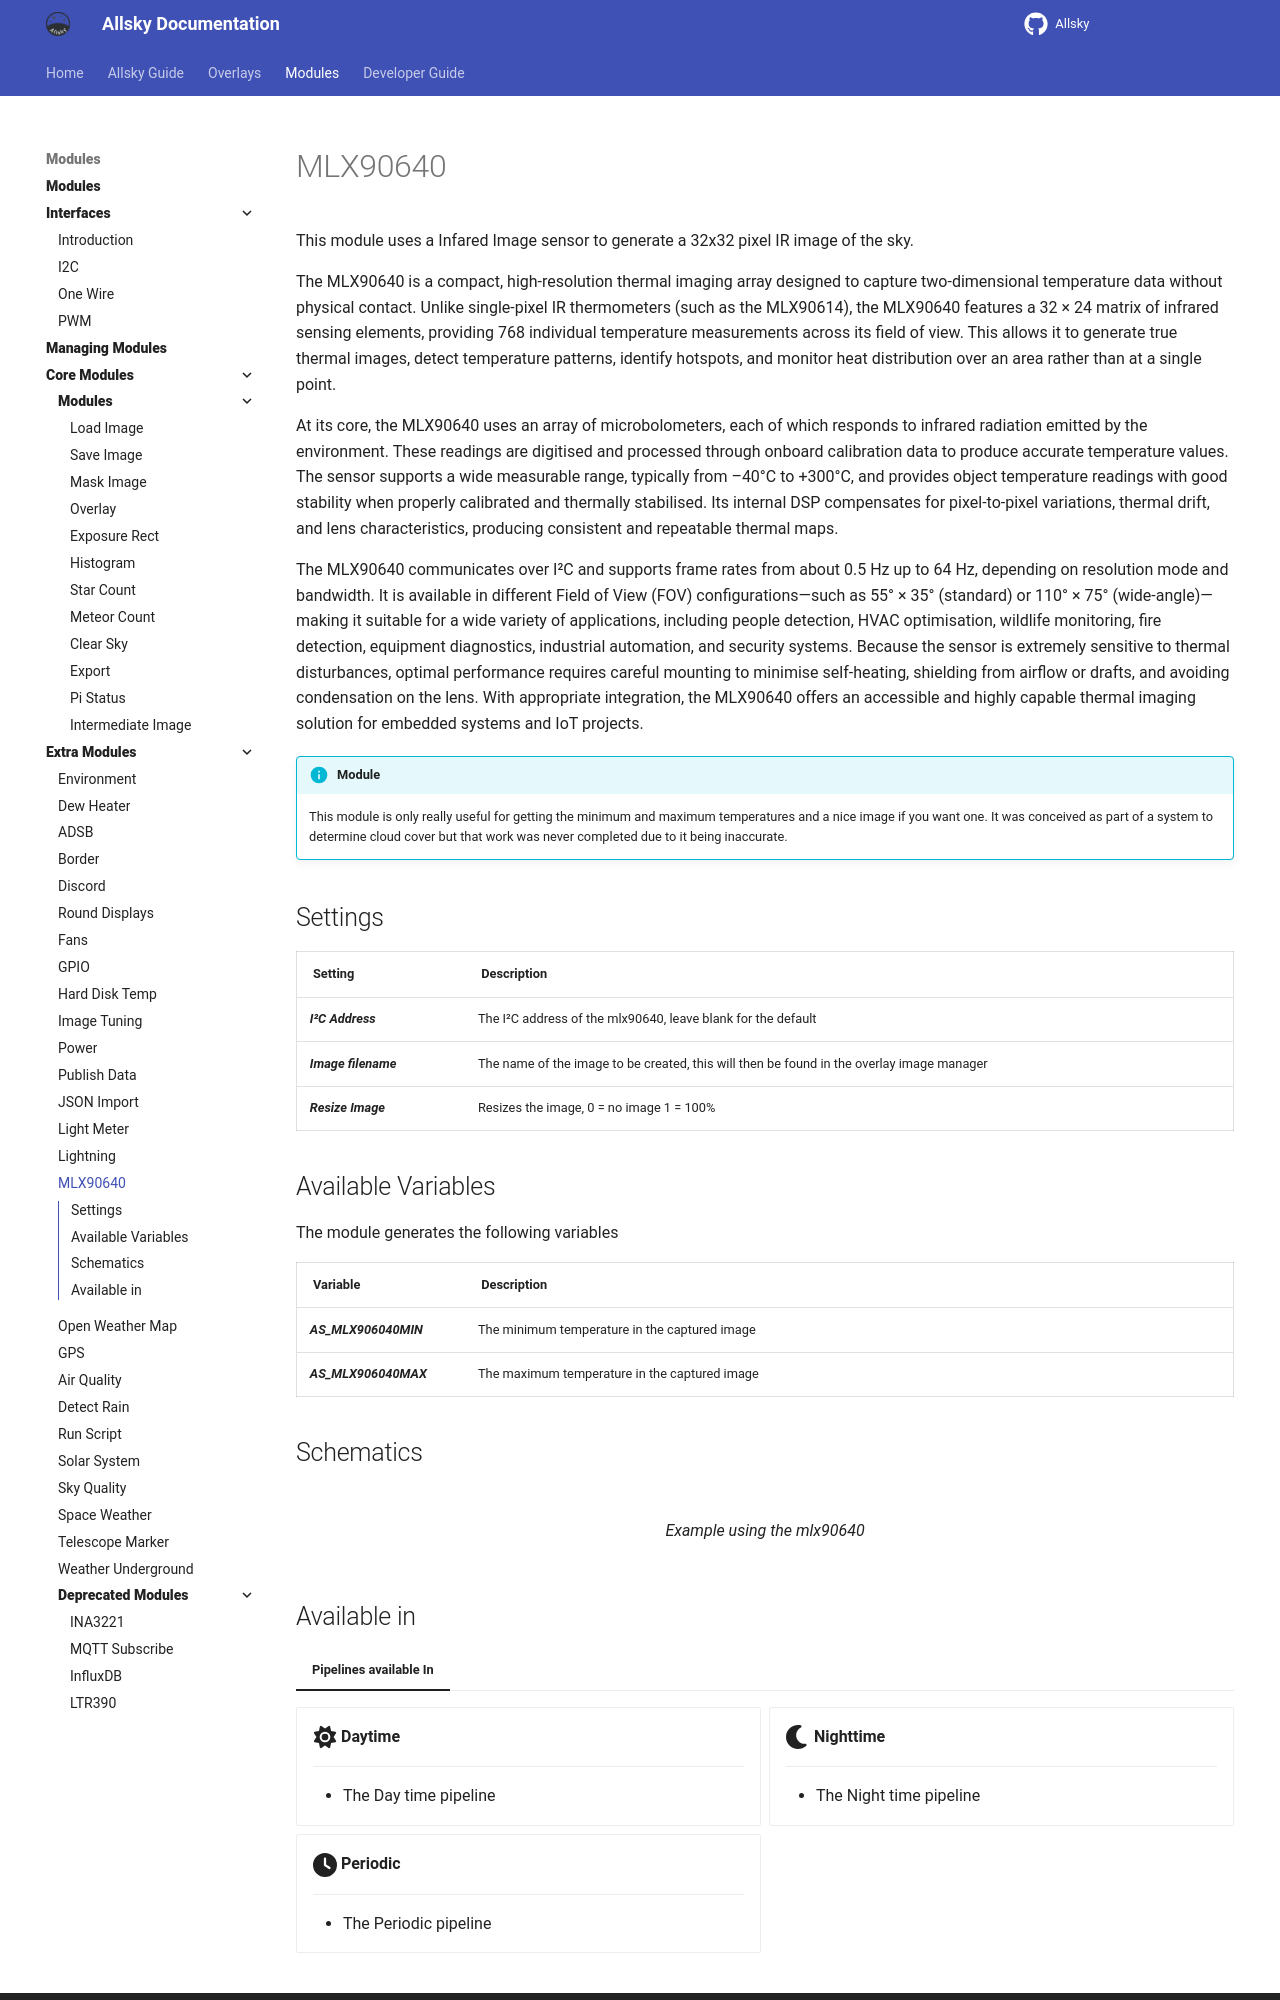

repository: AllskyTeam/allsky · page: allsky_modules/extra/mlx90640.html · generator: mkdocs

This module uses a Infared Image sensor to generate a 32x32 pixel IR image of the sky.

The MLX90640 is a compact, high-resolution thermal imaging array designed to capture two-dimensional temperature data without physical contact. Unlike single-pixel IR thermometers (such as the MLX90614), the MLX90640 features a 32 × 24 matrix of infrared sensing elements, providing 768 individual temperature measurements across its field of view. This allows it to generate true thermal images, detect temperature patterns, identify hotspots, and monitor heat distribution over an area rather than at a single point.

At its core, the MLX90640 uses an array of microbolometers, each of which responds to infrared radiation emitted by the environment. These readings are digitised and processed through onboard calibration data to produce accurate temperature values. The sensor supports a wide measurable range, typically from –40°C to +300°C, and provides object temperature readings with good stability when properly calibrated and thermally stabilised. Its internal DSP compensates for pixel-to-pixel variations, thermal drift, and lens characteristics, producing consistent and repeatable thermal maps.

The MLX90640 communicates over I²C and supports frame rates from about 0.5 Hz up to 64 Hz, depending on resolution mode and bandwidth. It is available in different Field of View (FOV) configurations—such as 55° × 35° (standard) or 110° × 75° (wide-angle)—making it suitable for a wide variety of applications, including people detection, HVAC optimisation, wildlife monitoring, fire detection, equipment diagnostics, industrial automation, and security systems. Because the sensor is extremely sensitive to thermal disturbances, optimal performance requires careful mounting to minimise self-heating, shielding from airflow or drafts, and avoiding condensation on the lens. With appropriate integration, the MLX90640 offers an accessible and highly capable thermal imaging solution for embedded systems and IoT projects.

!!! info  "Module"

    This module is only really useful for getting the minimum and maximum temperatures and a nice image if you want one. It was conceived as part of a system to determine cloud cover but that work was never completed due to it being inaccurate.


## Settings { data-toc-label="Settings" }

| Setting | Description |
|--------|-------------|
| I²C Address | The I²C address of the mlx90640, leave blank for the default |
| Image filename | The name of the image to be created, this will then be found in the overlay image manager |
| Resize Image | Resizes the image, 0 = no image 1 = 100% |

## Available Variables { data-toc-label="Available Variables" }
The module generates the following variables

| Variable | Description |
|--------|-------------|
| AS_MLX906040MIN | The minimum temperature in the captured image |
| AS_MLX906040MAX | The maximum temperature in the captured image |


## Schematics { data-toc-label="Schematics" }

![](/assets/module_images/mlx90640.png){ width="100%" }


/// caption
Example using the mlx90640
///
